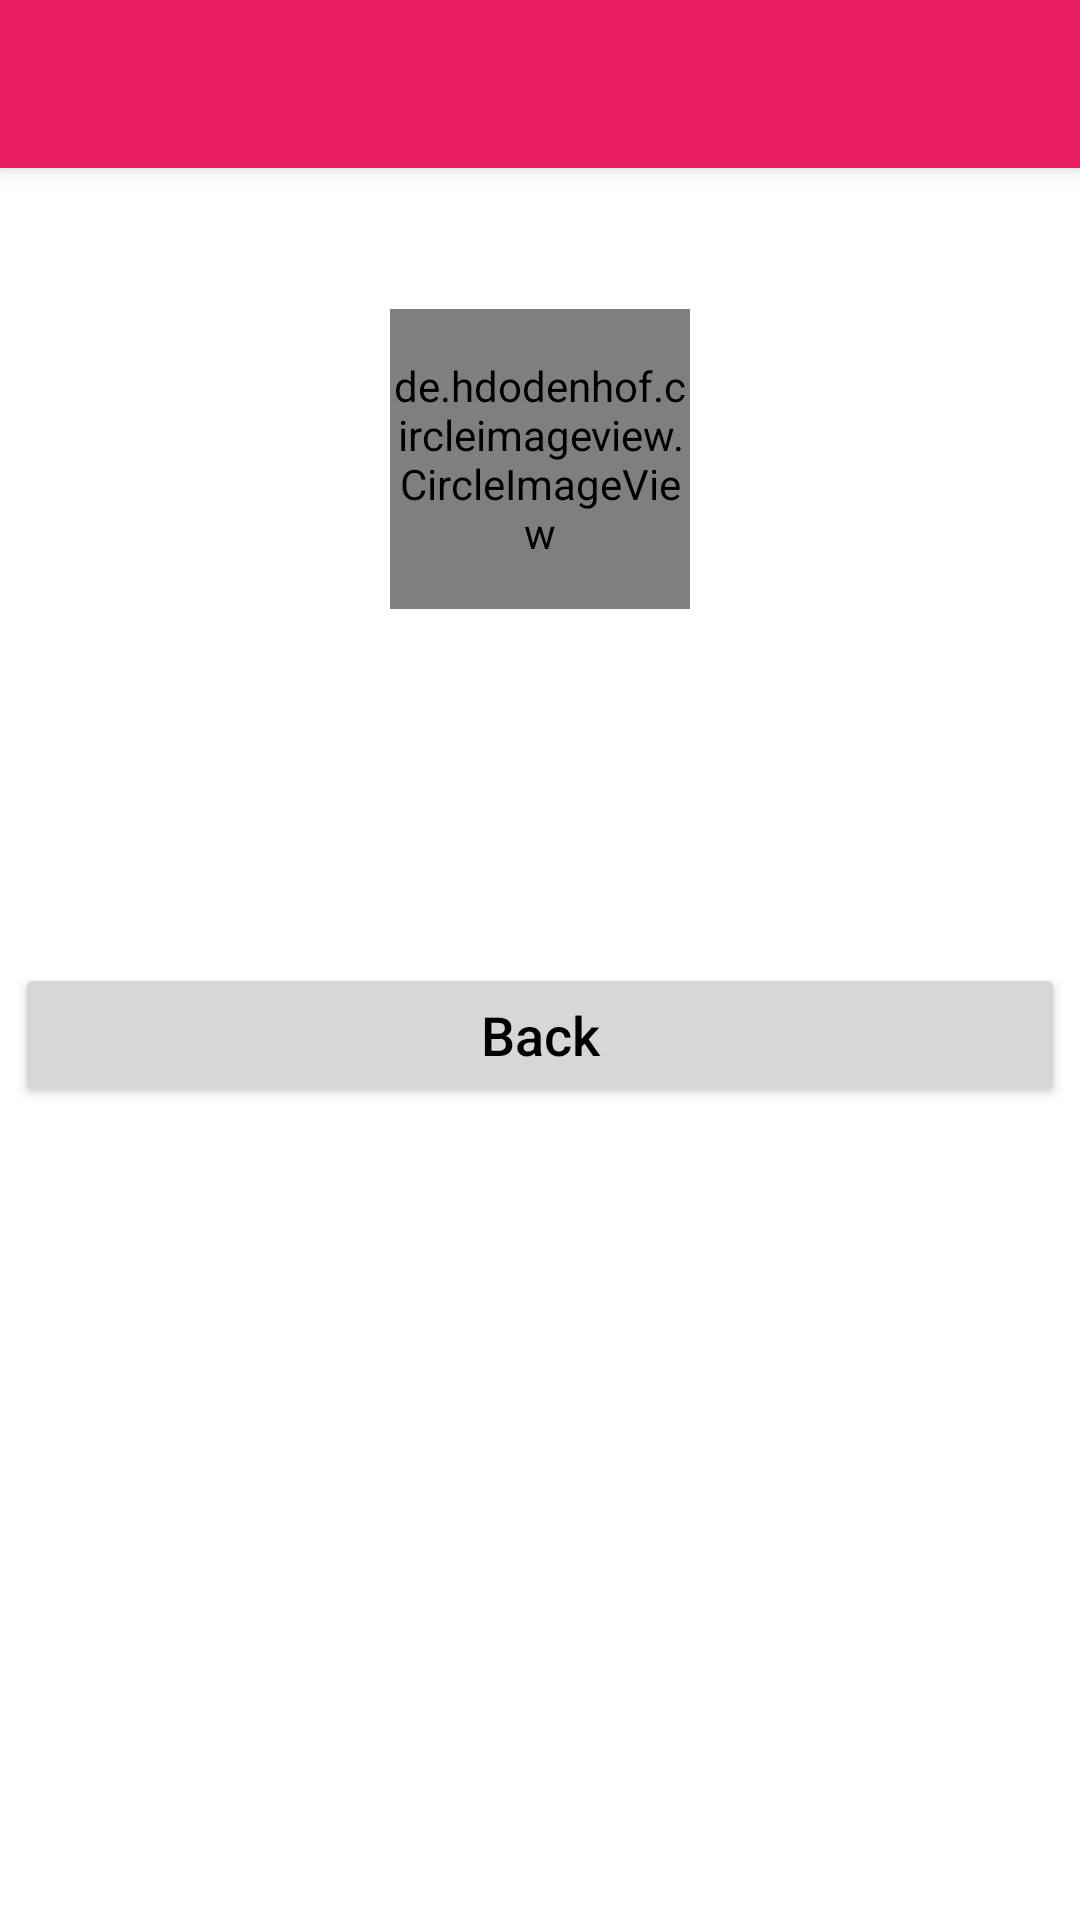

Reconstruct the res/layout file that produces this screen, plus the resources it refers to.
<!-- AndroidManifest.xml: application theme Theme.HappyPets -->
<!-- res/layout/activity_profile.xml -->
<?xml version="1.0" encoding="utf-8"?>
<LinearLayout xmlns:android="http://schemas.android.com/apk/res/android"
    xmlns:app="http://schemas.android.com/apk/res-auto"
    xmlns:tools="http://schemas.android.com/tools"
    android:layout_width="match_parent"
    android:layout_height="match_parent"
    android:orientation="vertical"
    tools:context=".Activity.ProfileActivity">
    <androidx.appcompat.widget.Toolbar
        android:id="@+id/toolbar"
        android:layout_width="match_parent"
        android:layout_height="wrap_content"
        android:background="#E91E63"
        android:theme="@style/ThemeOverlay.AppCompat.Dark.ActionBar"
        app:popupTheme="@style/ThemeOverlay.AppCompat.Dark"
        android:elevation="4dp"/>

    <TextView
        android:id="@+id/type"
        android:layout_margin="5dp"
        android:textSize="20sp"
        android:textStyle="bold"
        android:gravity="center"
        android:textColor="#000"
        android:textAllCaps="true"
        android:layout_width="match_parent"
        android:layout_height="wrap_content"/>

    <de.hdodenhof.circleimageview.CircleImageView
        android:id="@+id/profileImage"
        android:src="@drawable/profile_image"
        android:layout_width="100dp"
        android:layout_height="100dp"
        android:layout_gravity="center"
        android:layout_margin="10dp"/>
    <TextView
        android:id="@+id/name"
        android:layout_margin="5dp"
        android:textSize="18sp"

        android:gravity="center"
        android:textColor="#000"
        android:textAllCaps="false"
        android:layout_width="match_parent"
        android:layout_height="wrap_content"/>

    <TextView
        android:id="@+id/email"
        android:layout_margin="5dp"
        android:textSize="18sp"

        android:gravity="center"
        android:textColor="#000"
        android:textAllCaps="false"
        android:layout_width="match_parent"
        android:layout_height="wrap_content"/>

    <TextView
        android:id="@+id/phoneNumber"
        android:layout_margin="5dp"
        android:textSize="18sp"
        android:gravity="center"
        android:textColor="#000"
        android:textAllCaps="true"
        android:layout_width="match_parent"
        android:layout_height="wrap_content"/>
    <Button
        android:id="@+id/backButton"
        android:layout_margin="5dp"
        android:textSize="18sp"
        android:text="Back"
        android:gravity="center"
        android:textColor="#000"
        android:textAllCaps="false"
        android:layout_width="match_parent"
        android:layout_height="wrap_content"/>

</LinearLayout>
<!-- resources referenced by this layout -->
<resources>
  <!-- drawable profile_image (drawable) -->
  <vector xmlns:android="http://schemas.android.com/apk/res/android"
      android:width="24dp"
      android:height="24dp"
      android:viewportWidth="24.0"
      android:viewportHeight="24.0">
      <path
          android:fillColor="@color/black_300"
          android:pathData="M12,12c2.21,0 4,-1.79 4,-4s-1.79,-4 -4,-4 -4,1.79 -4,4 1.79,4 4,4zM12,14c-2.67,0 -8,1.34 -8,4v2h16v-2c0,-2.66 -5.33,-4 -8,-4z"/>
  </vector>
  <style name="Theme.HappyPets" parent="Theme.MaterialComponents.DayNight.DarkActionBar">
          
          <item name="colorPrimary">@color/pink_300</item>
          <item name="colorPrimaryVariant">@color/pink_300</item>
          <item name="colorOnPrimary">@color/white</item>
          
          <item name="colorSecondary">@color/pink_300</item>
          <item name="colorSecondaryVariant">@color/pink_300</item>
          <item name="colorOnSecondary">@color/black</item>
          
          <item name="android:statusBarColor" tools:targetApi="l">?attr/colorPrimaryVariant</item>
          
      </style>
  <color name="black_300">#544E50</color>
  <color name="pink_300">#F4717F</color>
  <color name="white">#FFFFFFFF</color>
  <color name="black">#FF000000</color>
</resources>
